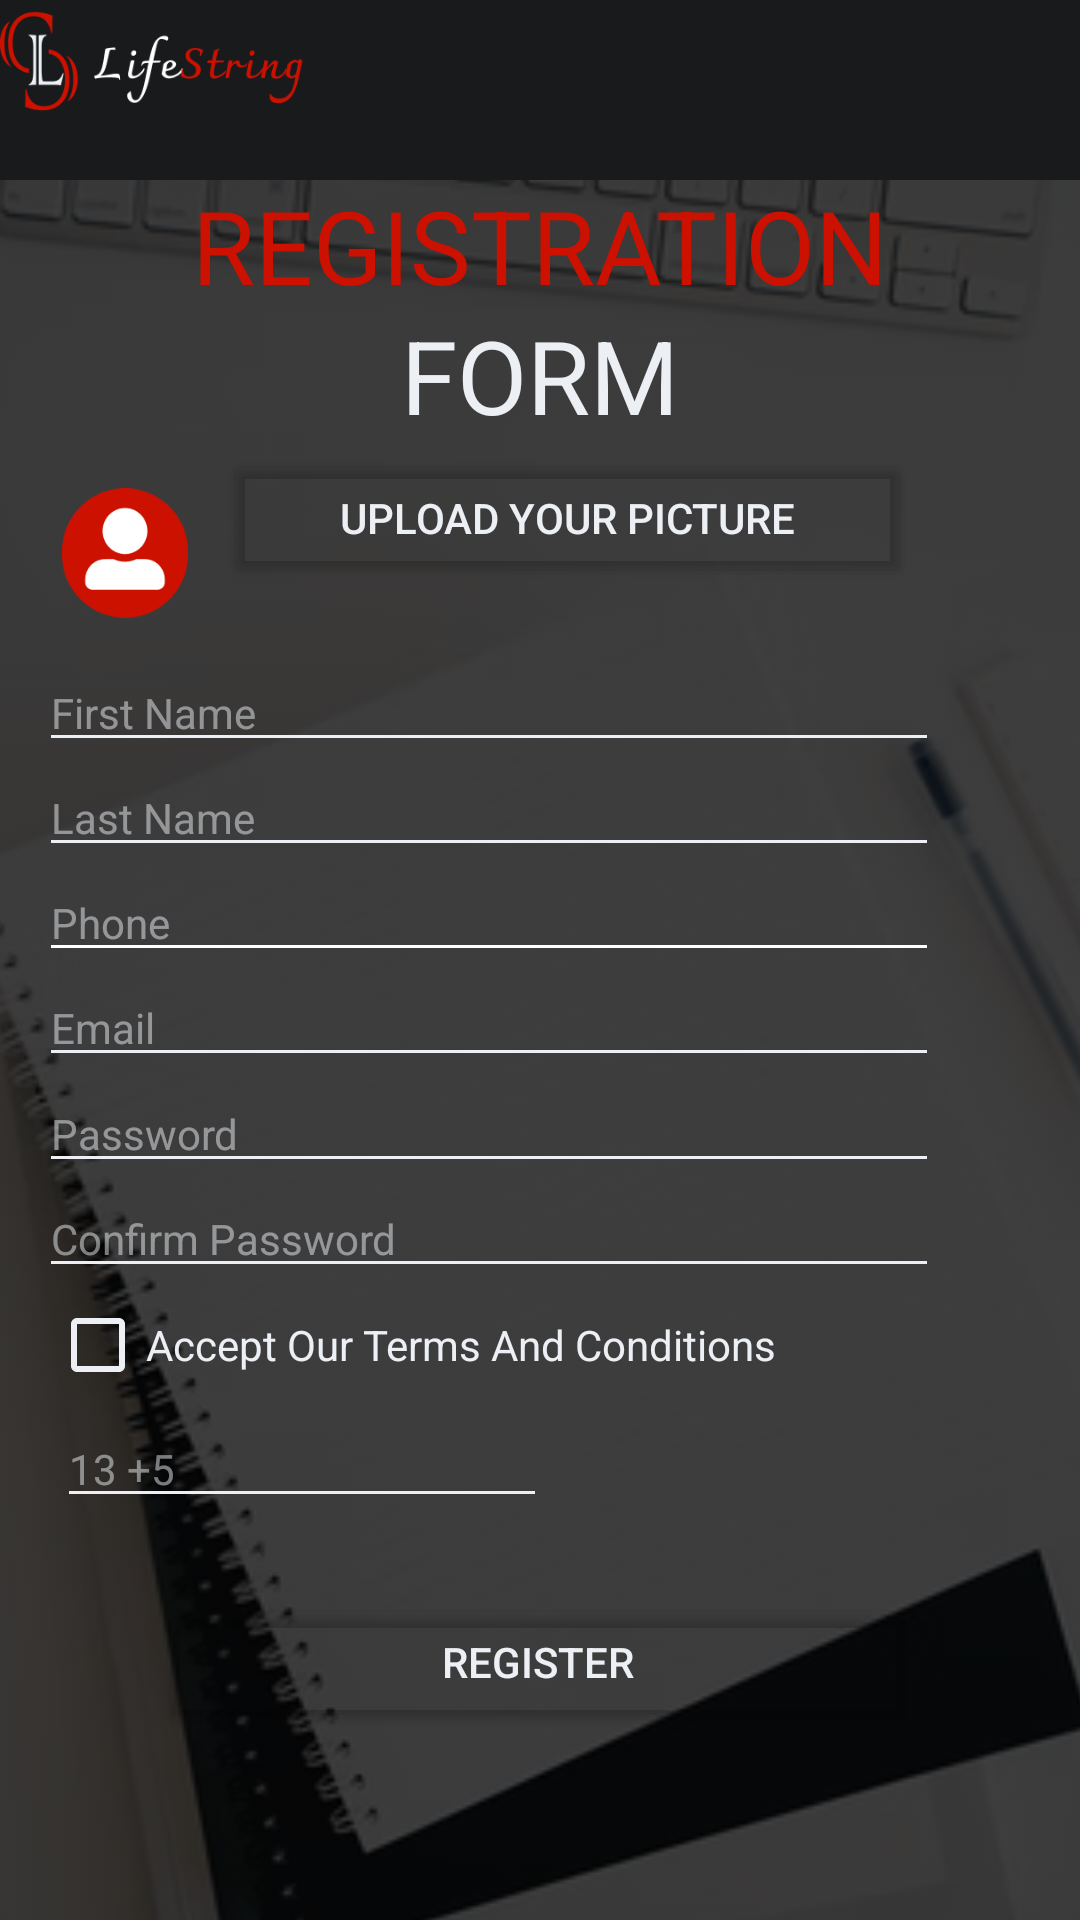

Produce the Android XML layout that renders to this screen, including the resource entries it uses.
<!-- AndroidManifest.xml: application theme Theme.LifeString -->
<!-- res/layout/fragment_register.xml -->
<?xml version="1.0" encoding="utf-8"?>
<androidx.constraintlayout.widget.ConstraintLayout xmlns:android="http://schemas.android.com/apk/res/android"
    xmlns:app="http://schemas.android.com/apk/res-auto"
    xmlns:tools="http://schemas.android.com/tools"
    android:id="@+id/register"
    android:layout_width="match_parent"
    android:layout_height="match_parent"
    tools:context=".ui.register.RegisterFragment">


    <ImageView
        android:id="@+id/imageView4"
        android:layout_width="622dp"
        android:layout_height="752dp"
        android:foregroundTint="#FFFBFB"
        android:tint="#BC000000"
        app:layout_constraintEnd_toEndOf="parent"
        app:layout_constraintHorizontal_bias="0.45"
        app:layout_constraintStart_toStartOf="parent"
        app:layout_constraintTop_toTopOf="parent"
        app:srcCompat="@drawable/registerbg2" />

    <androidx.constraintlayout.widget.ConstraintLayout
        android:id="@+id/navigationView"
        android:layout_width="0dp"
        android:layout_height="60dp"
        android:background="#181A1C"
        app:layout_constraintBottom_toBottomOf="parent"
        app:layout_constraintEnd_toEndOf="parent"
        app:layout_constraintStart_toStartOf="parent"
        app:layout_constraintTop_toTopOf="parent"
        app:layout_constraintVertical_bias="0.0">

        <ImageView
            android:id="@+id/imageView3"
            android:layout_width="153dp"
            android:layout_height="77dp"
            android:layout_marginEnd="230dp"
            app:layout_constraintBottom_toBottomOf="parent"
            app:layout_constraintEnd_toEndOf="parent"
            app:layout_constraintStart_toStartOf="parent"
            app:layout_constraintTop_toTopOf="parent"
            app:srcCompat="@drawable/logoname" />
    </androidx.constraintlayout.widget.ConstraintLayout>

    <Button
        android:id="@+id/upload"
        android:layout_width="229dp"
        android:layout_height="46dp"
        android:text="Upload Your Picture"
        android:textColor="#ECEFF3"
        app:backgroundTint="#00FFFFFF"
        app:layout_constraintBottom_toBottomOf="parent"
        app:layout_constraintEnd_toEndOf="parent"
        app:layout_constraintHorizontal_bias="0.571"
        app:layout_constraintStart_toStartOf="parent"
        app:layout_constraintTop_toTopOf="parent"
        app:layout_constraintVertical_bias="0.252"
        app:strokeColor="#ECEFF3"
        app:strokeWidth="1dp" />

    <TextView
        android:id="@+id/textView4"
        android:layout_width="wrap_content"
        android:layout_height="wrap_content"
        android:text="REGISTRATION"
        android:textColor="#CC1100"
        android:textSize="34sp"
        app:layout_constraintBottom_toBottomOf="parent"
        app:layout_constraintEnd_toEndOf="parent"
        app:layout_constraintStart_toStartOf="parent"
        app:layout_constraintTop_toTopOf="parent"
        app:layout_constraintVertical_bias="0.099" />

    <Button
        android:id="@+id/registerButton"
        android:layout_width="253dp"
        android:layout_height="46dp"
        android:text="REGISTER"
        android:textColor="#ECEFF3"
        app:backgroundTint="#00FFFFFF"
        app:layout_constraintBottom_toBottomOf="parent"
        app:layout_constraintEnd_toEndOf="parent"
        app:layout_constraintHorizontal_bias="0.494"
        app:layout_constraintStart_toStartOf="parent"
        app:layout_constraintTop_toTopOf="parent"
        app:layout_constraintVertical_bias="0.894"
        app:strokeColor="#ECEFF3"
        app:strokeWidth="1dp" />

    <TextView
        android:id="@+id/textView8"
        android:layout_width="wrap_content"
        android:layout_height="wrap_content"
        android:text="FORM"
        android:textColor="#ECEFF3"
        android:textSize="34sp"
        app:layout_constraintBottom_toBottomOf="parent"
        app:layout_constraintEnd_toEndOf="parent"
        app:layout_constraintStart_toStartOf="parent"
        app:layout_constraintTop_toTopOf="parent"
        app:layout_constraintVertical_bias="0.172" />

    <EditText
        android:id="@+id/name"
        android:layout_width="300dp"
        android:layout_height="wrap_content"
        android:backgroundTint="#ECEFF3"
        android:ems="10"
        android:hint="First Name"
        android:inputType="textPersonName"
        android:textColor="#ECEFF3"
        android:textColorHint="#81ECEFF3"
        android:textSize="14sp"
        app:layout_constraintBottom_toBottomOf="parent"
        app:layout_constraintEnd_toEndOf="parent"
        app:layout_constraintHorizontal_bias="0.216"
        app:layout_constraintStart_toStartOf="parent"
        app:layout_constraintTop_toTopOf="parent"
        app:layout_constraintVertical_bias="0.361" />

    <EditText
        android:id="@+id/editTextTextPersonName2"
        android:layout_width="300dp"
        android:layout_height="wrap_content"
        android:backgroundTint="#ECEFF3"
        android:ems="10"
        android:hint="Last Name"
        android:inputType="textPersonName"
        android:textColor="#ECEFF3"
        android:textColorHint="#81ECEFF3"
        android:textSize="14sp"
        app:layout_constraintBottom_toBottomOf="parent"
        app:layout_constraintEnd_toEndOf="parent"
        app:layout_constraintHorizontal_bias="0.216"
        app:layout_constraintStart_toStartOf="parent"
        app:layout_constraintTop_toTopOf="parent"
        app:layout_constraintVertical_bias="0.419" />

    <ImageView
        android:id="@+id/imageView2"
        android:layout_width="42dp"
        android:layout_height="68dp"
        app:layout_constraintBottom_toBottomOf="@+id/imageView4"
        app:layout_constraintEnd_toEndOf="parent"
        app:layout_constraintHorizontal_bias="0.065"
        app:layout_constraintStart_toStartOf="parent"
        app:layout_constraintTop_toTopOf="parent"
        app:layout_constraintVertical_bias="0.22"
        app:srcCompat="@drawable/userprofile" />

    <EditText
        android:id="@+id/editTextPhone"
        android:layout_width="300dp"
        android:layout_height="wrap_content"
        android:backgroundTint="#FFFFFF"
        android:ems="10"
        android:hint="Phone"
        android:inputType="phone"
        android:textColor="#ECEFF3"
        android:textColorHint="#81ECEFF3"
        android:textSize="14sp"
        app:layout_constraintBottom_toBottomOf="parent"
        app:layout_constraintEnd_toEndOf="parent"
        app:layout_constraintHorizontal_bias="0.216"
        app:layout_constraintStart_toStartOf="parent"
        app:layout_constraintTop_toTopOf="parent"
        app:layout_constraintVertical_bias="0.477" />

    <EditText
        android:id="@+id/password"
        android:layout_width="300dp"
        android:layout_height="wrap_content"
        android:backgroundTint="#ECEFF3"
        android:ems="10"
        android:hint="Password"
        android:inputType="textPassword"
        android:textColor="#ECEFF3"
        android:textColorHint="#81ECEFF3"
        android:textSize="14sp"
        app:layout_constraintBottom_toBottomOf="parent"
        app:layout_constraintEnd_toEndOf="parent"
        app:layout_constraintHorizontal_bias="0.216"
        app:layout_constraintStart_toStartOf="parent"
        app:layout_constraintTop_toTopOf="parent"
        app:layout_constraintVertical_bias="0.593" />

    <EditText
        android:id="@+id/repassword"
        android:layout_width="300dp"
        android:layout_height="wrap_content"
        android:backgroundTint="#ECEFF3"
        android:ems="10"
        android:hint="Confirm Password"
        android:inputType="textPassword"
        android:textColor="#ECEFF3"
        android:textColorHint="#81ECEFF3"
        android:textSize="14sp"
        app:layout_constraintBottom_toBottomOf="parent"
        app:layout_constraintEnd_toEndOf="parent"
        app:layout_constraintHorizontal_bias="0.216"
        app:layout_constraintStart_toStartOf="parent"
        app:layout_constraintTop_toTopOf="parent"
        app:layout_constraintVertical_bias="0.651" />

    <EditText
        android:id="@+id/email"
        android:layout_width="300dp"
        android:layout_height="wrap_content"
        android:backgroundTint="#ECEFF3"
        android:ems="10"
        android:hint="Email"
        android:inputType="textEmailAddress"
        android:textColor="#ECEFF3"
        android:textColorHint="#81ECEFF3"
        android:textSize="14sp"
        app:layout_constraintBottom_toBottomOf="parent"
        app:layout_constraintEnd_toEndOf="parent"
        app:layout_constraintHorizontal_bias="0.216"
        app:layout_constraintStart_toStartOf="parent"
        app:layout_constraintTop_toTopOf="parent"
        app:layout_constraintVertical_bias="0.535" />

    <CheckBox
        android:id="@+id/checkBox"
        android:layout_width="wrap_content"
        android:layout_height="wrap_content"
        android:buttonTint="#ECEFF3"
        android:text="Accept Our Terms And Conditions"
        android:textColor="#ECEFF3"
        app:layout_constraintBottom_toBottomOf="parent"
        app:layout_constraintEnd_toEndOf="parent"
        app:layout_constraintHorizontal_bias="0.142"
        app:layout_constraintStart_toStartOf="parent"
        app:layout_constraintTop_toTopOf="parent"
        app:layout_constraintVertical_bias="0.717" />

    <EditText
        android:id="@+id/editTextNumber"
        android:layout_width="wrap_content"
        android:layout_height="wrap_content"
        android:backgroundTint="#ECEFF3"
        android:ems="10"
        android:hint="13 +5"
        android:inputType="number"
        android:textColor="#ECEFF3"
        android:textColorHint="#81ECEFF3"
        android:textSize="14sp"
        app:layout_constraintBottom_toBottomOf="parent"
        app:layout_constraintEnd_toEndOf="parent"
        app:layout_constraintHorizontal_bias="0.097"
        app:layout_constraintStart_toStartOf="parent"
        app:layout_constraintTop_toTopOf="parent"
        app:layout_constraintVertical_bias="0.778" />


</androidx.constraintlayout.widget.ConstraintLayout>
<!-- resources referenced by this layout -->
<resources>
  <!-- drawable logoname: png bitmap (drawable, 7518 bytes) -->
  <!-- drawable registerbg2: png bitmap (drawable, 129013 bytes) -->
  <!-- drawable userprofile: png bitmap (drawable, 2617 bytes) -->
  <style name="Theme.LifeString" parent="Theme.MaterialComponents.DayNight.DarkActionBar">
          
          <item name="colorPrimary">@color/purple_500</item>
          <item name="colorPrimaryVariant">@color/purple_700</item>
          <item name="colorOnPrimary">@color/white</item>
          
          <item name="colorSecondary">@color/teal_200</item>
          <item name="colorSecondaryVariant">@color/teal_700</item>
          <item name="colorOnSecondary">@color/black</item>
          
          <item name="android:statusBarColor" tools:targetApi="l">?attr/colorPrimaryVariant</item>
          
      </style>
  <!-- not gathered from this repository: default colours our renderer supplied (Android Studio template values) -->
  <color name="purple_500">#FF6200EE</color>
  <color name="purple_700">#FF3700B3</color>
  <color name="teal_200">#FF03DAC5</color>
  <color name="teal_700">#FF018786</color>
  <color name="black">#FF000000</color>
  <color name="white">#FFFFFFFF</color>
</resources>
